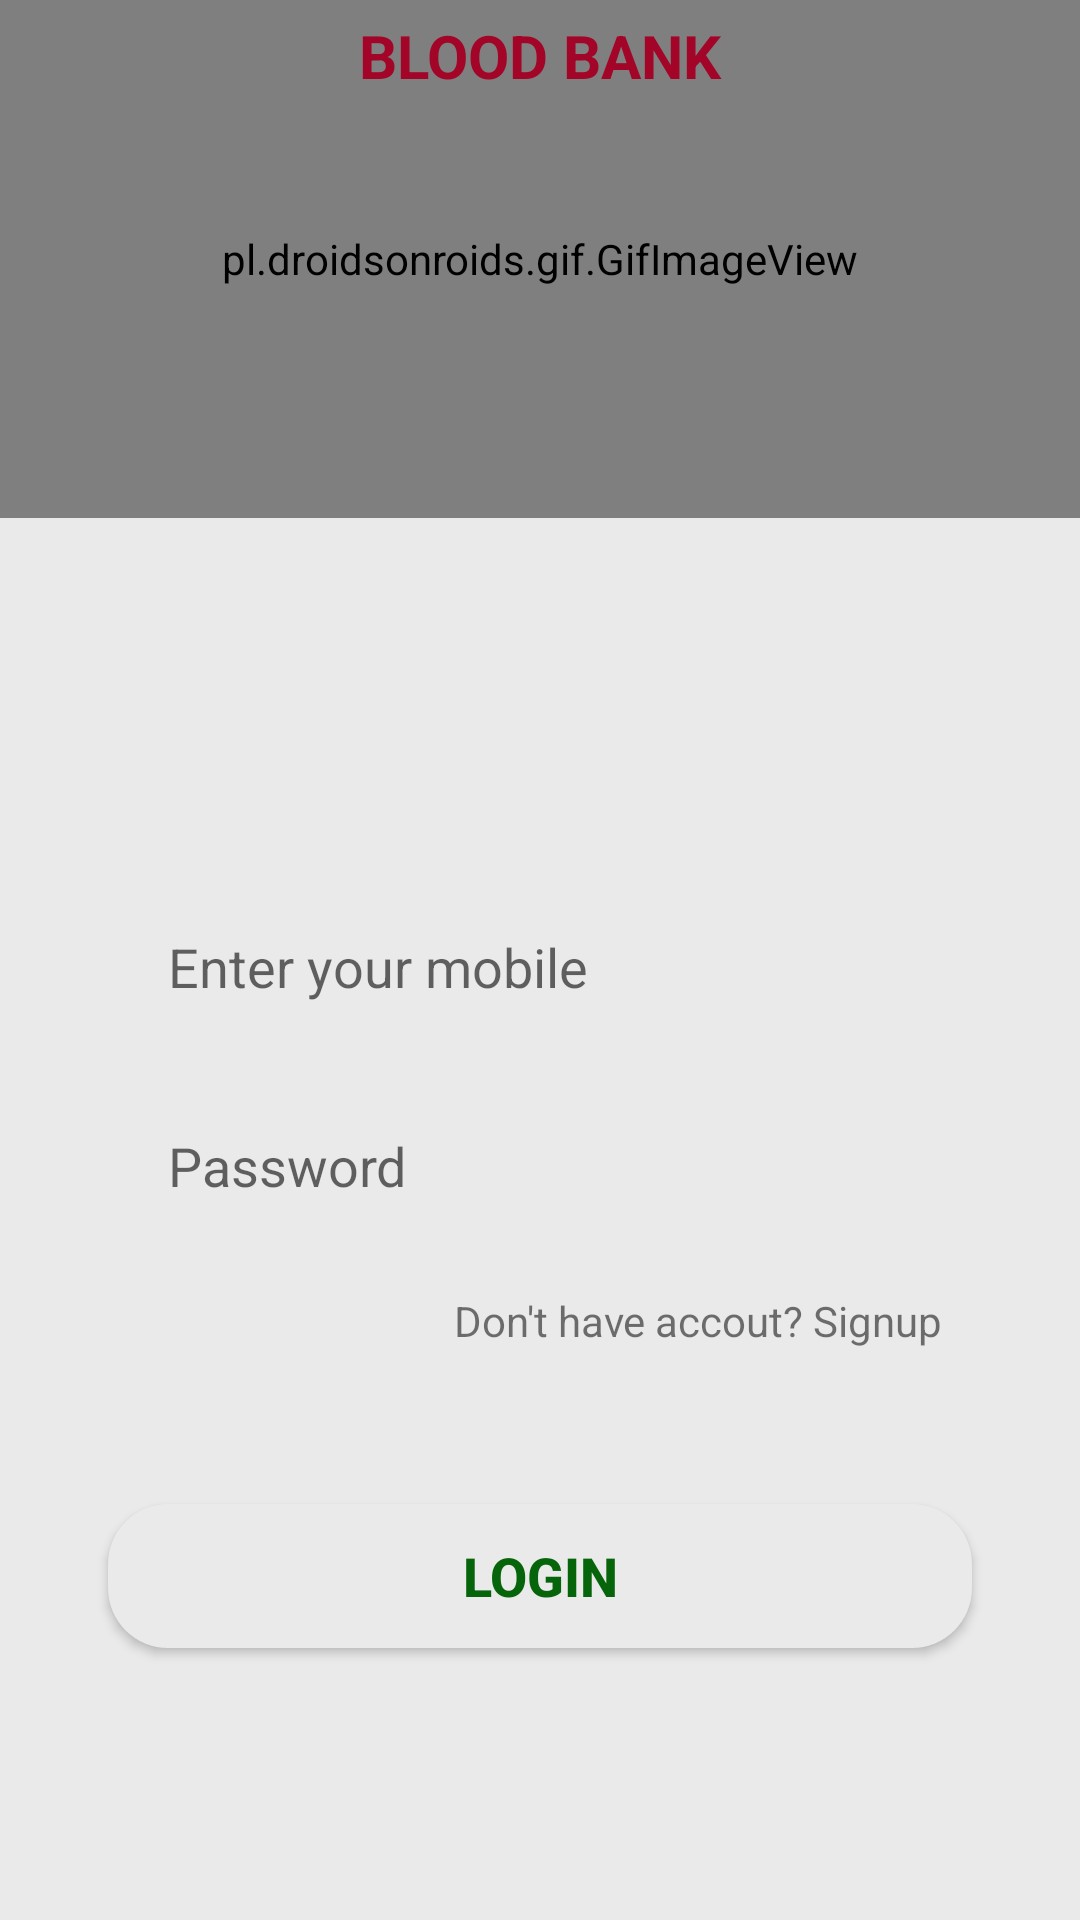

Layout XML and referenced resources for this Android screen:
<!-- AndroidManifest.xml: application theme Theme.BloodBank -->
<!-- res/layout/activity_login.xml -->
<?xml version="1.0" encoding="utf-8"?>
<androidx.constraintlayout.widget.ConstraintLayout xmlns:android="http://schemas.android.com/apk/res/android"
    xmlns:app="http://schemas.android.com/apk/res-auto"
    xmlns:tools="http://schemas.android.com/tools"
    android:layout_width="match_parent"
    android:background="#EAEAEA"
    android:id="@+id/constraintLayoutID"
    android:layout_height="match_parent"
    tools:context=".LoginActivity">

    <pl.droidsonroids.gif.GifImageView
        android:id="@+id/gifImageID"
        android:layout_width="match_parent"
        android:layout_height="0dp"
        android:src="@drawable/bloodflow"
        app:layout_constraintHeight_percent=".27"
        android:scaleType="centerCrop"
        app:layout_constraintVertical_bias="0"
        app:layout_constraintBottom_toBottomOf="parent"
        app:layout_constraintEnd_toEndOf="parent"
        app:layout_constraintStart_toStartOf="parent"
        app:layout_constraintTop_toTopOf="parent" />


    <androidx.constraintlayout.widget.ConstraintLayout
        android:layout_width="match_parent"
        android:layout_height="0dp"
        android:background="@drawable/vie_bg"
        app:layout_constraintBottom_toBottomOf="parent"
        app:layout_constraintEnd_toEndOf="parent"
        app:layout_constraintStart_toStartOf="parent"
        app:layout_constraintTop_toBottomOf="@+id/gifImageID">

        <EditText
            android:id="@+id/mobileID_L"
            android:layout_width="0dp"
            android:layout_height="wrap_content"
            android:background="@drawable/edit_text_bg"
            android:hint="Enter your mobile"
            android:inputType="number"
            android:minHeight="48dp"
            android:paddingLeft="20dp"
            android:paddingTop="10dp"
            android:paddingBottom="10dp"
            app:layout_constraintBottom_toBottomOf="parent"
            app:layout_constraintEnd_toEndOf="parent"
            app:layout_constraintHorizontal_bias=".5"
            app:layout_constraintStart_toStartOf="parent"
            app:layout_constraintTop_toTopOf="parent"
            app:layout_constraintVertical_bias=".3"
            app:layout_constraintWidth_percent=".8" />


        <EditText
            android:id="@+id/passwordID_L"
            android:layout_width="0dp"
            android:layout_height="wrap_content"
            android:background="@drawable/edit_text_bg"
            app:layout_constraintWidth_percent=".8"
            app:layout_constraintVertical_bias="0"
            app:layout_constraintHorizontal_bias=".5"
            android:hint="Password"
            android:inputType="textPassword"
            android:paddingLeft="20dp"
            android:paddingTop="10dp"
            android:paddingBottom="10dp"
            android:layout_marginTop="20dp"
            app:layout_constraintBottom_toBottomOf="parent"
            app:layout_constraintEnd_toEndOf="parent"
            app:layout_constraintStart_toStartOf="parent"
            app:layout_constraintTop_toBottomOf="@+id/mobileID_L"/>


        <TextView
            android:id="@+id/tvSignup"
            android:layout_width="0dp"
            android:layout_height="wrap_content"
            android:text="Don't have accout? Signup"
            app:layout_constraintEnd_toEndOf="parent"
            app:layout_constraintStart_toStartOf="parent"
            android:layout_marginTop="20dp"
            android:gravity="right"
            android:layout_marginRight="20dp"
            app:layout_constraintWidth_percent=".8"
            app:layout_constraintTop_toBottomOf="@+id/passwordID_L" />



        <Button
            android:id="@+id/loginBtnID_L"
            android:layout_width="0dp"
            android:layout_height="wrap_content"
            android:background="@drawable/button_bg"
            android:text="@string/login"
            android:textColor="#06650A"
            android:textSize="18sp"
            android:textStyle="bold"
            app:layout_constraintBottom_toBottomOf="parent"
            app:layout_constraintEnd_toEndOf="parent"
            app:layout_constraintStart_toStartOf="parent"
            app:layout_constraintTop_toBottomOf="@+id/passwordID_L"
            app:layout_constraintWidth_percent=".8" />

    </androidx.constraintlayout.widget.ConstraintLayout>


    <TextView
        android:layout_width="wrap_content"
        android:layout_height="wrap_content"
        android:layout_marginTop="5dp"
        android:text="@string/blood_bank"
        android:textColor="#A30528"
        android:textStyle="bold"
        android:textSize="20sp"
        app:layout_constraintEnd_toEndOf="parent"
        app:layout_constraintStart_toStartOf="parent"
        app:layout_constraintTop_toTopOf="parent" />


</androidx.constraintlayout.widget.ConstraintLayout>
<!-- resources referenced by this layout -->
<resources>
  <!-- drawable button_bg (drawable) -->
  <?xml version="1.0" encoding="utf-8"?>
  <shape xmlns:android="http://schemas.android.com/apk/res/android">
  
      <corners android:radius="20dp"/>
      <solid android:color="#EAEAEA"/>
  
  
  </shape>
  <string name="blood_bank">BLOOD BANK</string>
  <string name="login">LOGIN</string>
  <style name="Theme.BloodBank" parent="Theme.AppCompat.Light.NoActionBar">
          
          <item name="colorPrimary">@color/purple_500</item>
          <item name="colorPrimaryDark">@color/purple_700</item>
          <item name="colorAccent">@color/teal_200</item>
          
      </style>
  <!-- not gathered from this repository: default colours our renderer supplied (Android Studio template values) -->
  <color name="purple_500">#FF6200EE</color>
  <color name="purple_700">#FF3700B3</color>
  <color name="teal_200">#FF03DAC5</color>
</resources>
